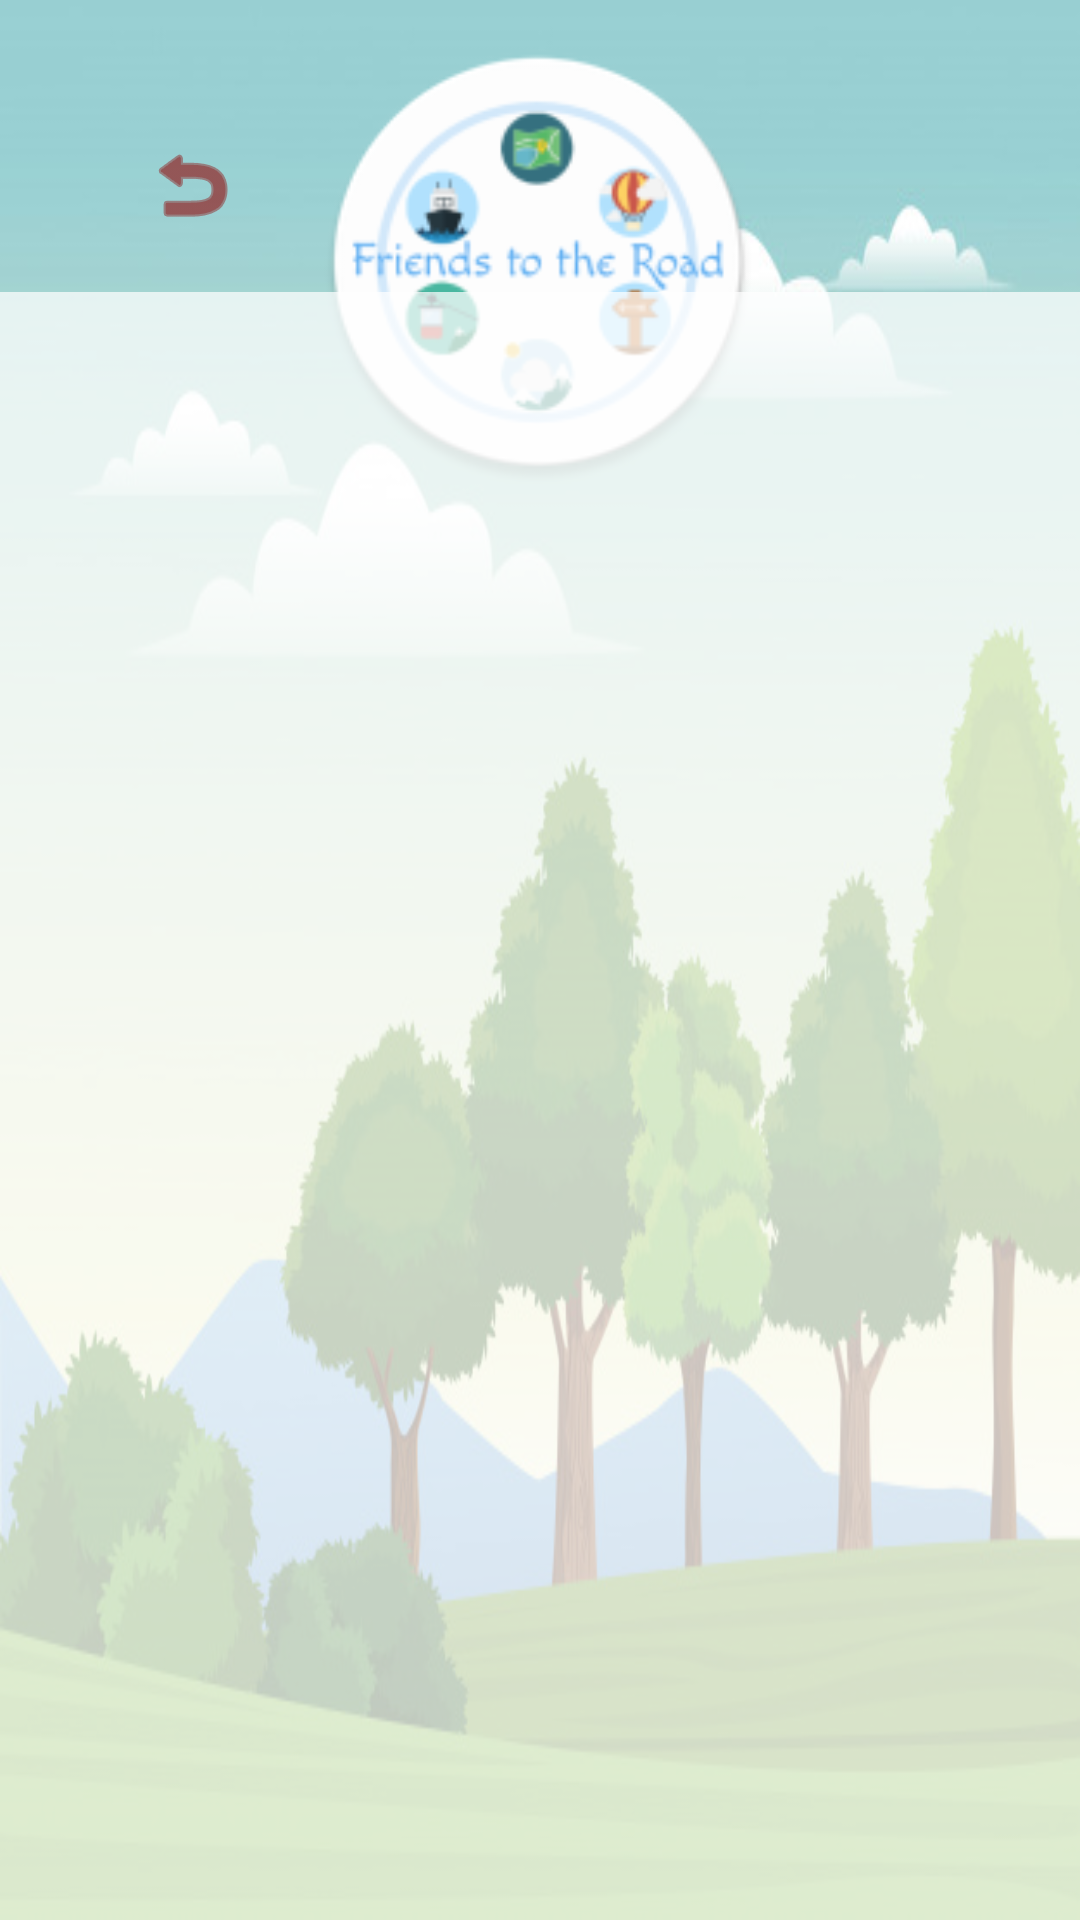

Layout XML and referenced resources for this Android screen:
<!-- AndroidManifest.xml: application theme AppTheme -->
<!-- res/layout/activity_search_list.xml -->
<?xml version="1.0" encoding="utf-8"?>
<androidx.constraintlayout.widget.ConstraintLayout xmlns:android="http://schemas.android.com/apk/res/android"
    xmlns:app="http://schemas.android.com/apk/res-auto"
    xmlns:tools="http://schemas.android.com/tools"
    android:layout_width="match_parent"
    android:layout_height="match_parent"
    android:background="@drawable/background2"
    android:orientation="vertical"
    tools:context=".SearchListActivity">

    <ImageView
        android:id="@+id/imageView4"
        android:layout_width="176dp"
        android:layout_height="148dp"
        app:layout_constraintBottom_toBottomOf="parent"
        app:layout_constraintEnd_toEndOf="parent"
        app:layout_constraintHorizontal_bias="0.497"
        app:layout_constraintStart_toStartOf="parent"
        app:layout_constraintTop_toTopOf="parent"
        app:layout_constraintVertical_bias="0.027"
        app:srcCompat="@mipmap/logo" />

    <ImageButton
        android:id="@+id/back_b"
        android:layout_width="wrap_content"
        android:layout_height="wrap_content"
        android:layout_marginStart="48dp"
        android:background="?attr/selectableItemBackground"
        android:tint="#8F0404"
        app:layout_constraintBottom_toBottomOf="parent"
        app:layout_constraintEnd_toEndOf="parent"
        app:layout_constraintHorizontal_bias="0.0"
        app:layout_constraintStart_toStartOf="parent"
        app:layout_constraintTop_toTopOf="parent"
        app:layout_constraintVertical_bias="0.075"
        app:srcCompat="@android:drawable/ic_menu_revert" />

    <LinearLayout
        android:layout_width="454dp"
        android:layout_height="592dp"
        app:layout_constraintBottom_toBottomOf="parent"
        app:layout_constraintEnd_toEndOf="parent"
        app:layout_constraintHorizontal_bias="0.421"
        app:layout_constraintStart_toStartOf="parent"
        app:layout_constraintTop_toBottomOf="@+id/imageView4"
        app:layout_constraintVertical_bias="0.567">

        <ListView
            android:id="@+id/listView"
            android:layout_width="match_parent"
            android:layout_height="match_parent"
            android:background="#B9FFFFFF" />

    </LinearLayout>

</androidx.constraintlayout.widget.ConstraintLayout>
<!-- resources referenced by this layout -->
<resources>
  <!-- drawable background2: jpg bitmap (drawable-200dpi, 58829 bytes) -->
  <!-- mipmap logo: png bitmap (mipmap-hdpi, 6306 bytes) -->
  <style name="AppTheme" parent="Theme.AppCompat.Light.NoActionBar">
  
      </style>
</resources>
